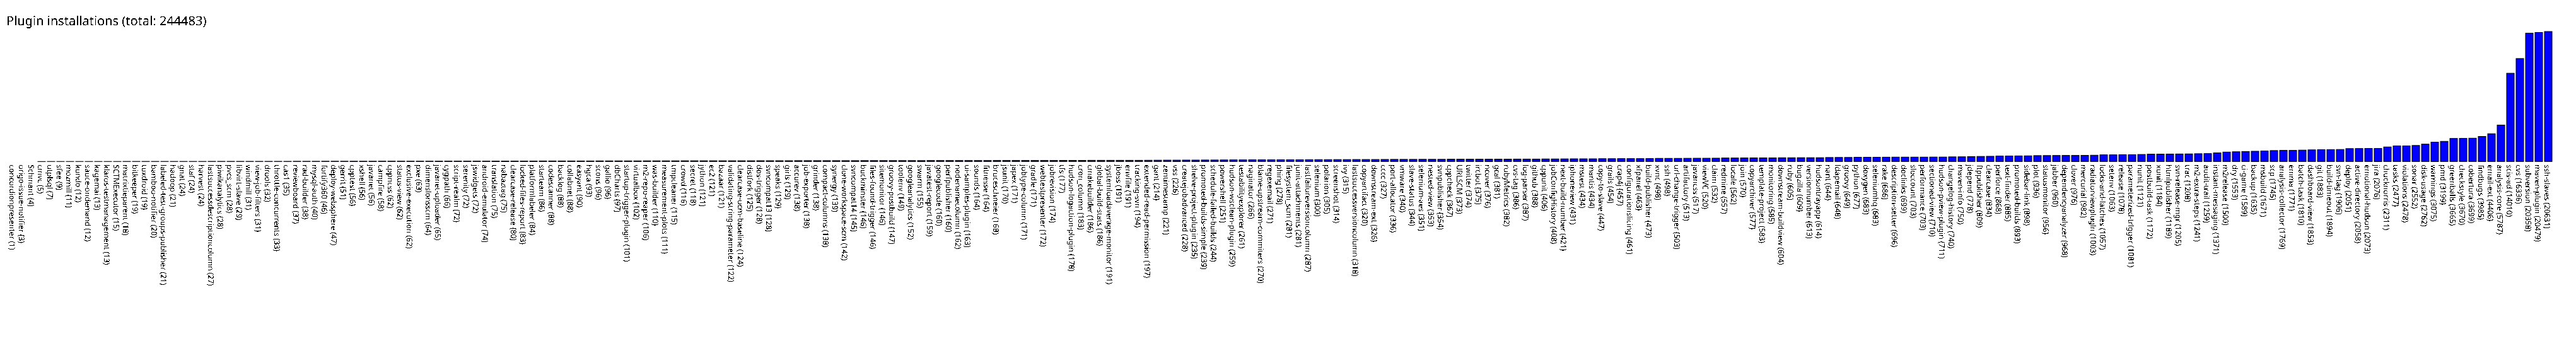

The file beside this chart, header and first rows:
concordionpresenter, 1
origo-issue-notifier, 3
Schmant, 4
cmvc, 5
utplsql, 7
sfee, 9
mozmill, 11
kundo, 12
sauce-ondemand, 12
kagemai, 13
klaros-testmanagement, 13
SCTMExecutor, 15
matrixtieparent, 18
bitkeeper, 19
tuxdroid, 19
bamboo-notifier, 20
labeled-test-groups-publisher, 21
hadoop, 21
gnat, 24
staf, 24
harvest, 24
lastsuccessdescriptioncolumn, 27
piwikanalytics, 28
pvcs_scm, 28
libvirt-slave, 29
windmill, 31
view-job-filters, 31
drools, 32
throttle-concurrents, 33
cas1, 35
reviewboard, 37
rad-builder, 38
mysql-auth, 40
fortify360, 46
deploy-websphere, 47
gerrit, 51
cpptest, 56
xshell, 56
javanet, 56
campfire, 58
cppncss, 62
status-view, 62
exclusive-execution, 62
pxe, 63
dimensionsscm, 64
javanet-uploader, 65
cygpath, 66
script-realm, 72
serenity, 72
jswidgets, 72
android-emulator, 74
translation, 75
nabaztag, 75
clearcase-release, 80
locked-files-report, 83
platformlabeler, 84
starteam, 86
codescanner, 88
backlog, 88
collabnet, 88
easyant, 90
... 208 more rows
